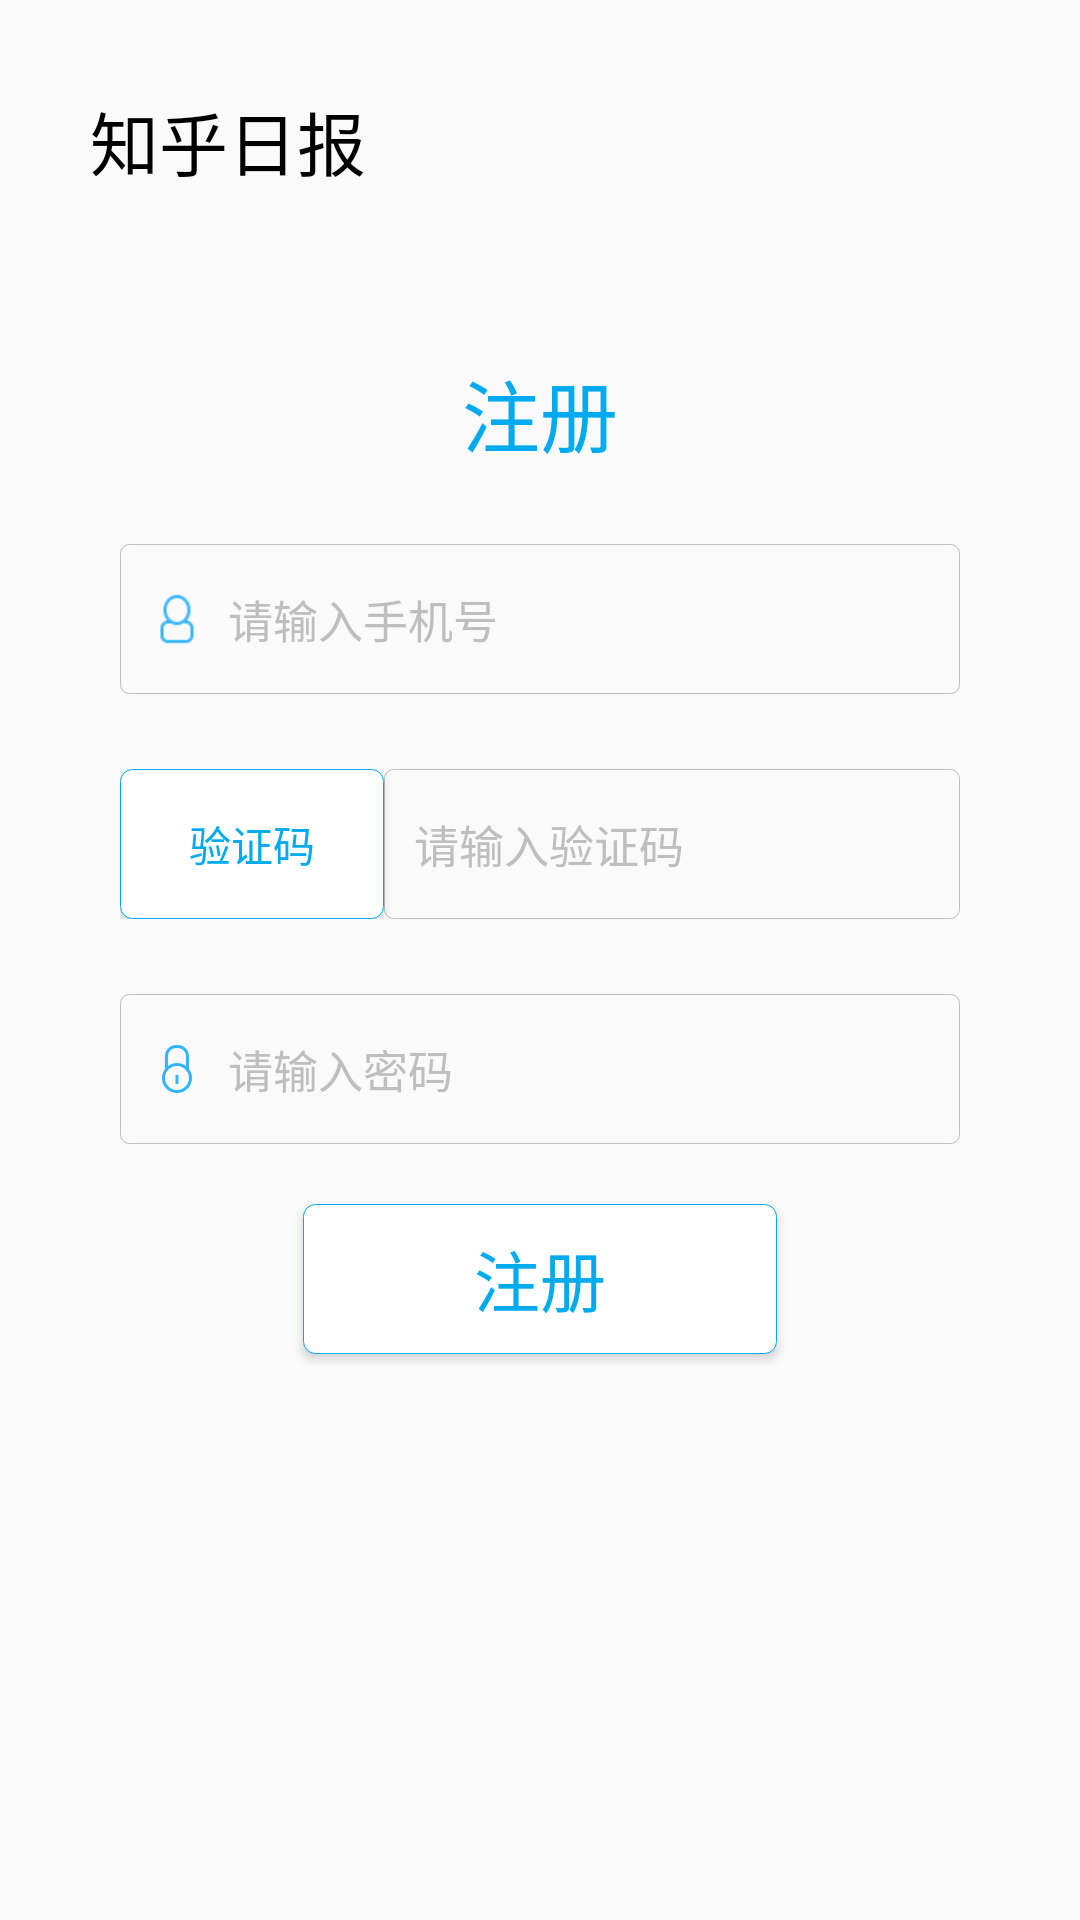

Write the Android layout XML for this screen, with the resource values it uses.
<!-- AndroidManifest.xml: application theme AppTheme -->
<!-- res/layout/activity_register.xml -->
<?xml version="1.0" encoding="utf-8"?>
<LinearLayout xmlns:android="http://schemas.android.com/apk/res/android"
              android:layout_width="match_parent"
              android:layout_height="match_parent"
              android:gravity="center_horizontal"
              android:orientation="vertical">
    <TextView
        android:layout_gravity="left"
        android:layout_margin="30dp"
        android:text="知乎日报"
        android:textSize="23sp"
        android:textColor="@android:color/black"
        android:layout_width="wrap_content"
        android:layout_height="wrap_content"/>

    <TextView
        android:layout_width="wrap_content"
        android:layout_height="wrap_content"
        android:drawableBottom="@drawable/line_blue"
        android:padding="25dp"
        android:text="注册"
        android:textColor="@color/blue"
        android:textSize="26sp"/>

    <EditText
        android:id="@+id/username_et"
        android:layout_width="match_parent"
        android:layout_height="50dp"
        android:layout_marginLeft="40dp"
        android:layout_marginRight="40dp"
        android:background="@drawable/register_login_et_selector"
        android:drawableLeft="@drawable/account"
        android:drawablePadding="8dp"
        android:hint="请输入手机号"
        android:paddingLeft="10dp"
        android:textSize="15sp"
        android:textColor="@color/blue"
        android:textColorHint="@color/gray"
        android:textCursorDrawable="@drawable/cursor_shape"/>

    <LinearLayout
        android:layout_width="match_parent"
        android:layout_height="50dp"
        android:layout_marginLeft="40dp"
        android:layout_marginRight="40dp"
        android:layout_marginTop="25dp"
        android:orientation="horizontal">

        <Button
            android:id="@+id/code_btn"
            android:layout_width="wrap_content"
            android:layout_height="match_parent"
            android:background="@drawable/register_login_btn_selector"
            android:text="验证码"
            android:textColor="@color/register_login_btn_textcolor_selector"/>

        <EditText
            android:id="@+id/code_et"
            android:layout_width="match_parent"
            android:layout_height="match_parent"
            android:background="@drawable/register_login_et_selector"
            android:hint="请输入验证码"
            android:paddingLeft="10dp"
            android:textSize="15sp"
            android:textColor="@color/blue"
            android:textCursorDrawable="@drawable/cursor_shape"
            android:textColorHint="@color/gray"/>
    </LinearLayout>

    <EditText
        android:id="@+id/password_et"
        android:layout_width="match_parent"
        android:layout_height="50dp"
        android:layout_marginLeft="40dp"
        android:layout_marginRight="40dp"
        android:layout_marginTop="25dp"
        android:background="@drawable/register_login_et_selector"
        android:drawableLeft="@drawable/password"
        android:drawablePadding="8dp"
        android:hint="请输入密码"
        android:textColor="@color/blue"
        android:textSize="15sp"
        android:password="true"
        android:paddingLeft="10dp"
        android:textColorHint="@color/gray"
        android:textCursorDrawable="@drawable/cursor_shape"/>

    <Button
        android:id="@+id/register_btn"
        android:layout_width="158dp"
        android:layout_height="50dp"
        android:layout_marginTop="20dp"
        android:layout_marginBottom="30dp"
        android:background="@drawable/register_login_btn_selector"
        android:text="注册"
        android:textColor="@color/register_login_btn_textcolor_selector"
        android:textSize="22sp"/>
</LinearLayout>
<!-- resources referenced by this layout -->
<resources>
  <color name="blue">#ff00aaee</color>
  <color name="gray">#BEBEBE</color>
  <!-- drawable account: png bitmap (drawable-hdpi, 668 bytes) -->
  <!-- drawable cursor_shape (drawable) -->
  <?xml version="1.0" encoding="utf-8"?>
  <shape xmlns:android="http://schemas.android.com/apk/res/android"
         android:shape="rectangle">
      <size android:width="1dp"/>
      <solid android:color="@color/blue"/>
  </shape>
  <!-- drawable line_blue (drawable) -->
  <?xml version="1.0" encoding="utf-8"?>
  <shape xmlns:android="http://schemas.android.com/apk/res/android"
      android:shape="rectangle">
      <solid android:color="@color/blue"/>
      <size android:width="4dp"/>
  </shape>
  <!-- drawable password: png bitmap (drawable-xxhdpi, 1284 bytes) -->
  <!-- drawable register_login_btn_selector (drawable) -->
  <?xml version="1.0" encoding="utf-8"?>
  <selector xmlns:android="http://schemas.android.com/apk/res/android">
      <item android:state_pressed="true">
          <shape >
              <corners android:radius="4dp"/>
              <solid android:color="@color/blue"/>
          </shape>
      </item>
      <item>
          <shape >
              <corners android:radius="4dp"/>
              <solid android:color="@color/white"/>
              <stroke android:width="1px" android:color="@color/blue"/>
  
          </shape>
      </item>
  
  </selector>
  <!-- drawable register_login_et_selector (drawable) -->
  <?xml version="1.0" encoding="utf-8"?>
  <selector xmlns:android="http://schemas.android.com/apk/res/android">
      <item android:state_focused="true">
          <shape android:shape="rectangle">
              <corners android:radius="3dp"/>
              <stroke android:width="1px"
                      android:color="@color/blue"/>
          </shape>
      </item>
      <item>
  
          <shape android:shape="rectangle">
              <corners android:radius="3dp"/>
              <stroke android:width="1px" android:color="@color/gray"/>
          </shape>
  
      </item>
  </selector>
  <style name="AppTheme" parent="Theme.AppCompat.Light.NoActionBar">
          
          <item name="colorPrimary">@color/colorPrimary</item>
          <item name="colorPrimaryDark">@color/colorPrimaryDark</item>
          <item name="colorAccent">@color/colorAccent</item>
      </style>
  <color name="white">#ffffff</color>
  <color name="colorPrimary">#3F51B5</color>
  <color name="colorPrimaryDark">#303F9F</color>
  <color name="colorAccent">#FF4081</color>
</resources>
